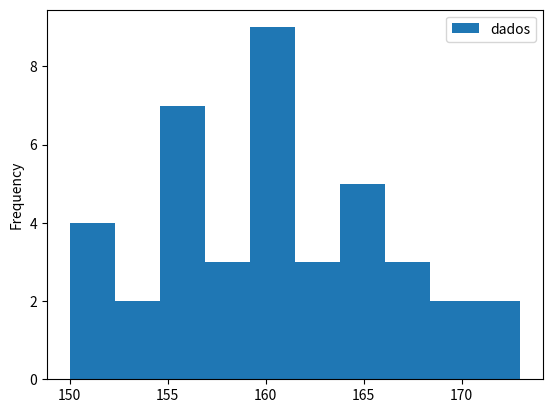
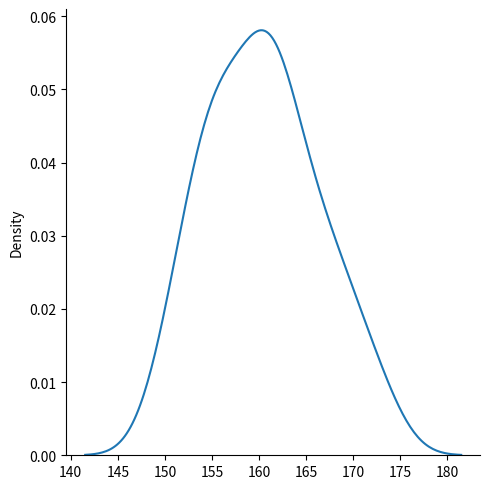

Generate these figures, in order, with matplotlib:
import numpy as np
import matplotlib.pyplot as plt
import pandas as pd
import seaborn as sns


dados_ = np.array([160, 165, 167, 164, 160, 166, 160, 161, 150, 152, 173, 160, 155,
                  164, 168, 162, 161, 168, 163, 156, 155, 169, 151, 170, 164,
                  155, 152, 163, 160, 155, 157, 156, 158, 158, 161, 154, 161, 156, 172, 153])

# ordenando dados
dados = np.sort(dados_)
# dado min
minino = dados.min()
# dado maximo
maximo = dados.max()
# quantidade de cada elemento
qtd_elementos = np.unique(dados, return_counts=True)

n = len(dados)

# quantidade de classes na distribuição

i = 1 + 3.3 * np.log10(n)
i = round(i)

# amplitude do intervalo

AA = maximo - minino
h = AA / i

import math

h = math.ceil(h)

#  costrução distribuição de frequencia

intervalos = np.arange(minino, maximo + 2, step = h)

intervalo1, intervalo2, intervalo3, intervalo4, intervalo5, intervalo6 = 0, 0, 0, 0, 0, 0

for i in range(n):
    if intervalos[0] <= dados[i] < intervalos[1]:
        intervalo1 += 1
    elif intervalos[1] <= dados[i] < intervalos[2]:
        intervalo2 += 1
    elif intervalos[2] <= dados[i] < intervalos[3]:
        intervalo3 += 1
    elif intervalos[3] <= dados[i] < intervalos[4]:
        intervalo4 += 1
    elif intervalos[4] <= dados[i] < intervalos[5]:
        intervalo5 += 1
    elif intervalos[5] <= dados[i] < intervalos[6]:
        intervalo6 += 1

lista_intervalos = [intervalo1, intervalo2, intervalo3, intervalo4, intervalo5, intervalo6]


lista_classes = []
for i in range(len(lista_intervalos)):
    lista_classes.append(str(intervalos[i]) + '-' + str(intervalos[i+1]))

# criando gráfico
# plt.bar(lista_classes, lista_intervalos)
# plt.title("Distribuição frequencia")
# plt.xlabel('intervalos')
# plt.ylabel('valores')
# plt.show()

# criando distribuicao usando bibliotecas python numpy e matplotlib

# frequencia, classes = np.histogram(dados, bins=5)
# plt.hist(dados, bins=classes)
# plt.show()

# criando distribuicao usando bibliotecas python pandas

dataset = pd.DataFrame({'dados': dados_})

print(dataset.head())

dataset.plot.hist()
sns.displot(dados_, kind='kde')
plt.show()